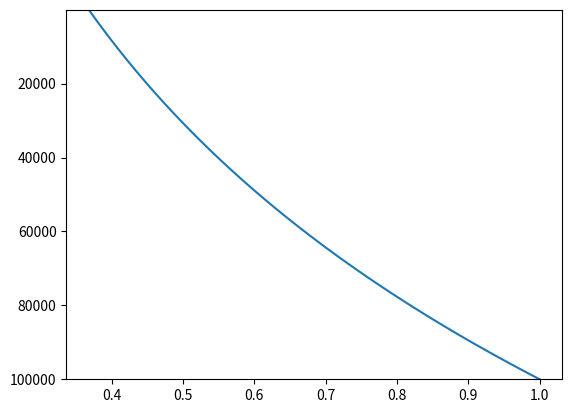
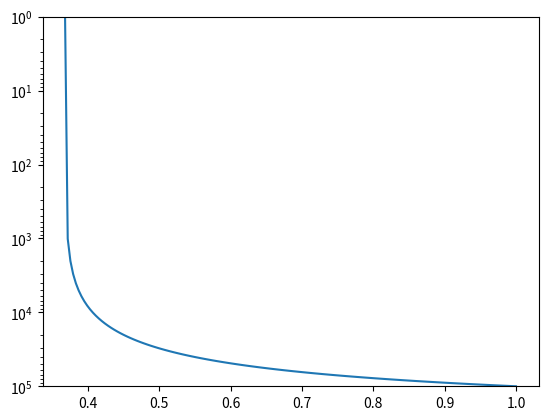

These figures' Python source, in order:
import numpy as np
import matplotlib.pyplot as plt

y = np.linspace(1000e2, 1, 100)
x = np.exp(-np.linspace(0, 1, y.size))

for yscale in ('linear', 'log'):
    fig, ax = plt.subplots()
    ax.plot(x, y)
    ax.set_yscale(yscale)
    ax.set_ylim(y.max(), y.min())
    print(f"yscale: {yscale}")
    print(f"  ylim: {ax.get_ylim()}")
    print(f"  y-axis inverted: {ax.yaxis_inverted()}")
    plt.close(fig)
